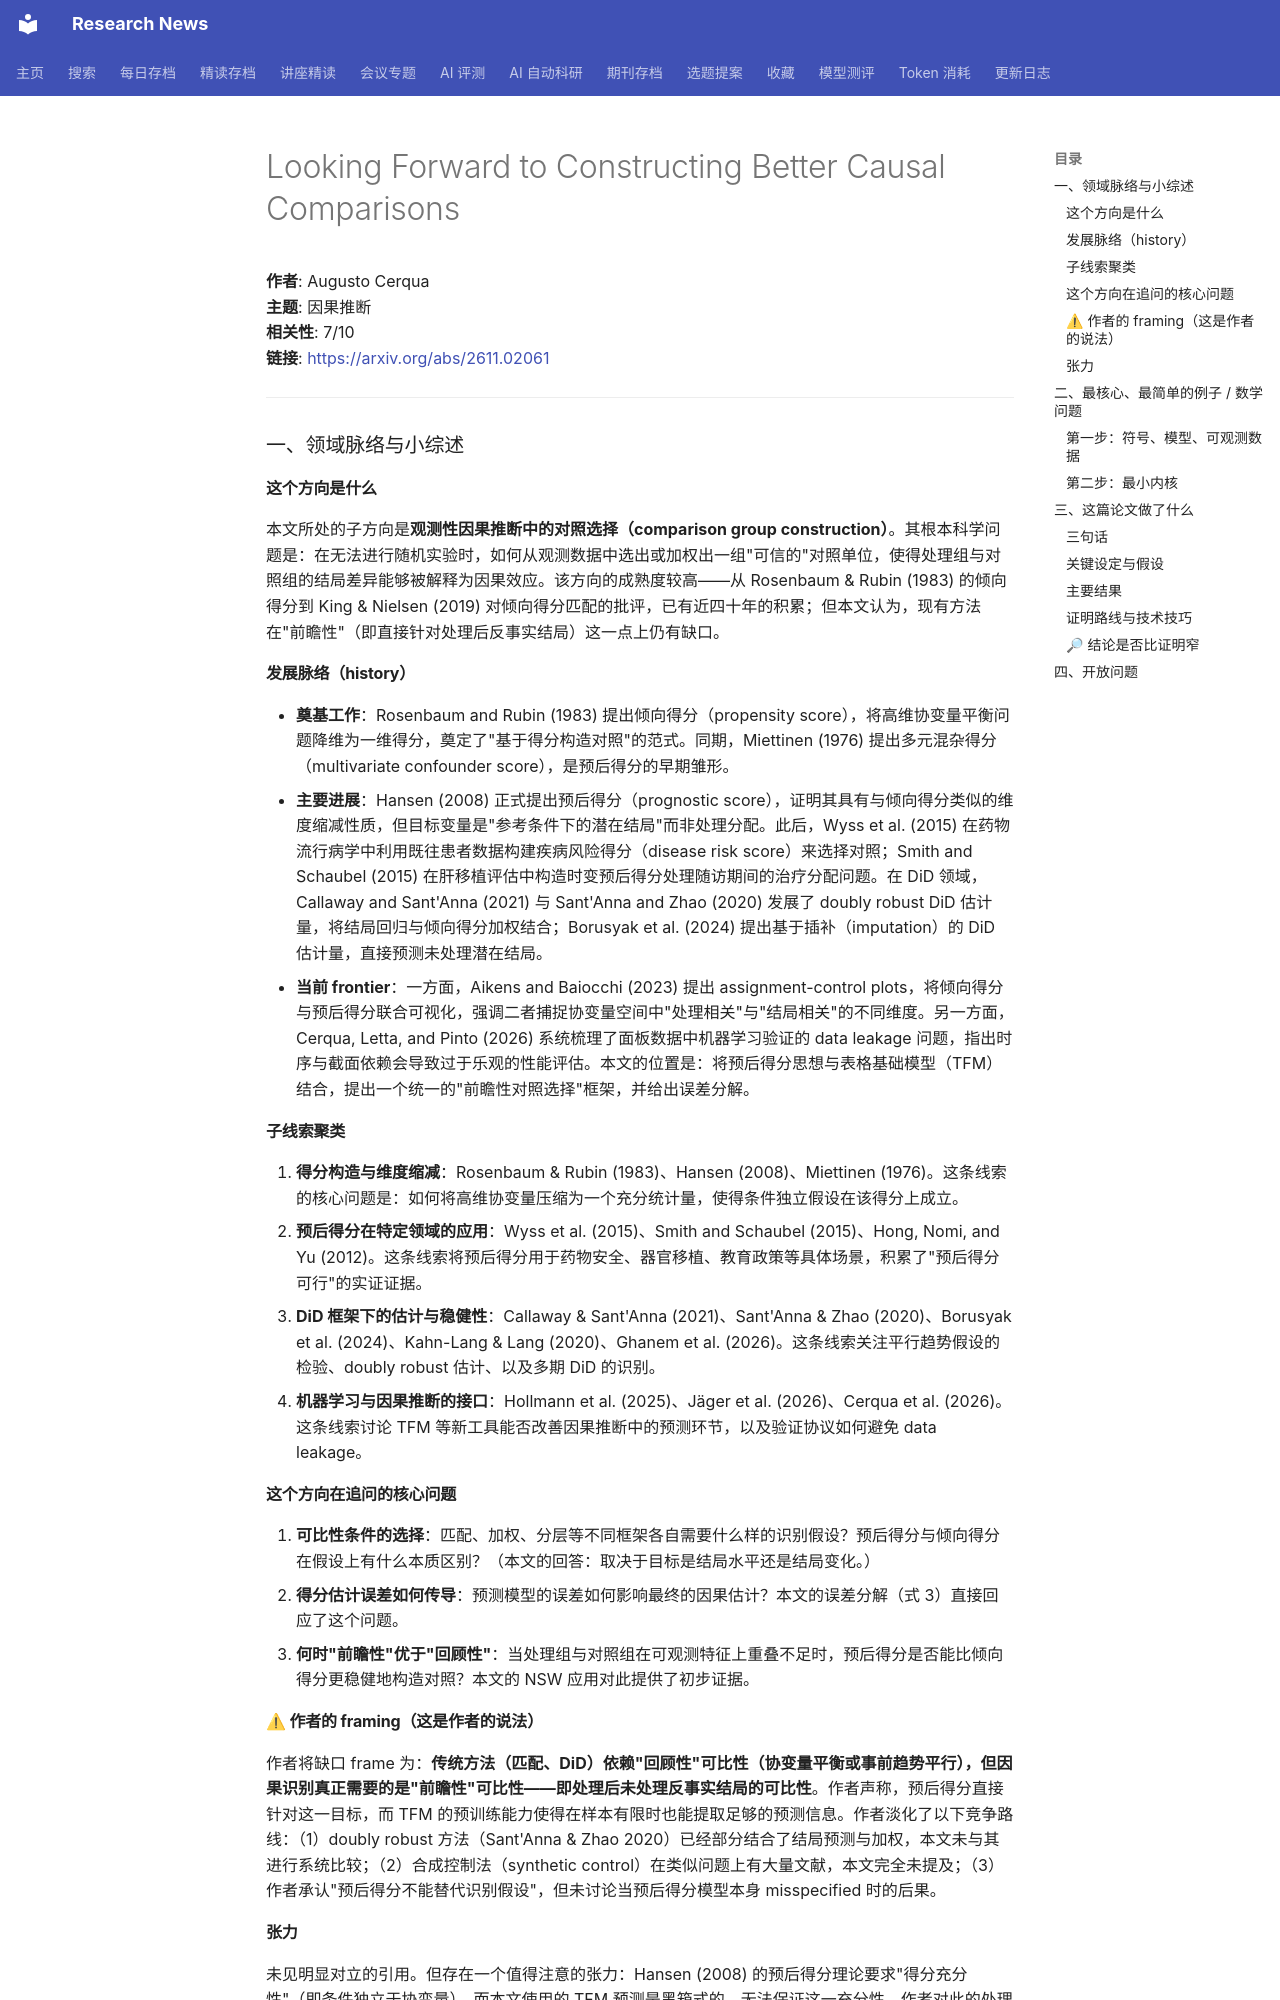

repository: cxy0714/research-news · page: deep_reads/2026-11-02-2611.02061/index.html · generator: mkdocs

# Looking Forward to Constructing Better Causal Comparisons

**作者**: Augusto Cerqua  
**主题**: 因果推断  
**相关性**: 7/10  
**链接**: <https://arxiv.org/abs/2611.02061>

---

### 一、领域脉络与小综述

#### 这个方向是什么

本文所处的子方向是**观测性因果推断中的对照选择（comparison group construction）**。其根本科学问题是：在无法进行随机实验时，如何从观测数据中选出或加权出一组"可信的"对照单位，使得处理组与对照组的结局差异能够被解释为因果效应。该方向的成熟度较高——从 Rosenbaum & Rubin (1983) 的倾向得分到 King & Nielsen (2019) 对倾向得分匹配的批评，已有近四十年的积累；但本文认为，现有方法在"前瞻性"（即直接针对处理后反事实结局）这一点上仍有缺口。

#### 发展脉络（history）

- **奠基工作**：Rosenbaum and Rubin (1983) 提出倾向得分（propensity score），将高维协变量平衡问题降维为一维得分，奠定了"基于得分构造对照"的范式。同期，Miettinen (1976) 提出多元混杂得分（multivariate confounder score），是预后得分的早期雏形。
- **主要进展**：Hansen (2008) 正式提出预后得分（prognostic score），证明其具有与倾向得分类似的维度缩减性质，但目标变量是"参考条件下的潜在结局"而非处理分配。此后，Wyss et al. (2015) 在药物流行病学中利用既往患者数据构建疾病风险得分（disease risk score）来选择对照；Smith and Schaubel (2015) 在肝移植评估中构造时变预后得分处理随访期间的治疗分配问题。在 DiD 领域，Callaway and Sant'Anna (2021) 与 Sant'Anna and Zhao (2020) 发展了 doubly robust DiD 估计量，将结局回归与倾向得分加权结合；Borusyak et al. (2024) 提出基于插补（imputation）的 DiD 估计量，直接预测未处理潜在结局。
- **当前 frontier**：一方面，Aikens and Baiocchi (2023) 提出 assignment-control plots，将倾向得分与预后得分联合可视化，强调二者捕捉协变量空间中"处理相关"与"结局相关"的不同维度。另一方面，Cerqua, Letta, and Pinto (2026) 系统梳理了面板数据中机器学习验证的 data leakage 问题，指出时序与截面依赖会导致过于乐观的性能评估。本文的位置是：将预后得分思想与表格基础模型（TFM）结合，提出一个统一的"前瞻性对照选择"框架，并给出误差分解。

#### 子线索聚类

1. **得分构造与维度缩减**：Rosenbaum & Rubin (1983)、Hansen (2008)、Miettinen (1976)。这条线索的核心问题是：如何将高维协变量压缩为一个充分统计量，使得条件独立假设在该得分上成立。
2. **预后得分在特定领域的应用**：Wyss et al. (2015)、Smith and Schaubel (2015)、Hong, Nomi, and Yu (2012)。这条线索将预后得分用于药物安全、器官移植、教育政策等具体场景，积累了"预后得分可行"的实证证据。
3. **DiD 框架下的估计与稳健性**：Callaway & Sant'Anna (2021)、Sant'Anna & Zhao (2020)、Borusyak et al. (2024)、Kahn-Lang & Lang (2020)、Ghanem et al. (2026)。这条线索关注平行趋势假设的检验、doubly robust 估计、以及多期 DiD 的识别。
4. **机器学习与因果推断的接口**：Hollmann et al. (2025)、Jäger et al. (2026)、Cerqua et al. (2026)。这条线索讨论 TFM 等新工具能否改善因果推断中的预测环节，以及验证协议如何避免 data leakage。

#### 这个方向在追问的核心问题

1. **可比性条件的选择**：匹配、加权、分层等不同框架各自需要什么样的识别假设？预后得分与倾向得分在假设上有什么本质区别？（本文的回答：取决于目标是结局水平还是结局变化。）
2. **得分估计误差如何传导**：预测模型的误差如何影响最终的因果估计？本文的误差分解（式 3）直接回应了这个问题。
3. **何时"前瞻性"优于"回顾性"**：当处理组与对照组在可观测特征上重叠不足时，预后得分是否能比倾向得分更稳健地构造对照？本文的 NSW 应用对此提供了初步证据。

#### ⚠ 作者的 framing（这是作者的说法）

作者将缺口 frame 为：**传统方法（匹配、DiD）依赖"回顾性"可比性（协变量平衡或事前趋势平行），但因果识别真正需要的是"前瞻性"可比性——即处理后未处理反事实结局的可比性**。作者声称，预后得分直接针对这一目标，而 TFM 的预训练能力使得在样本有限时也能提取足够的预测信息。作者淡化了以下竞争路线：（1）doubly robust 方法（Sant'Anna & Zhao 2020）已经部分结合了结局预测与加权，本文未与其进行系统比较；（2）合成控制法（synthetic control）在类似问题上有大量文献，本文完全未提及；（3）作者承认"预后得分不能替代识别假设"，但未讨论当预后得分模型本身 misspecified 时的后果。
